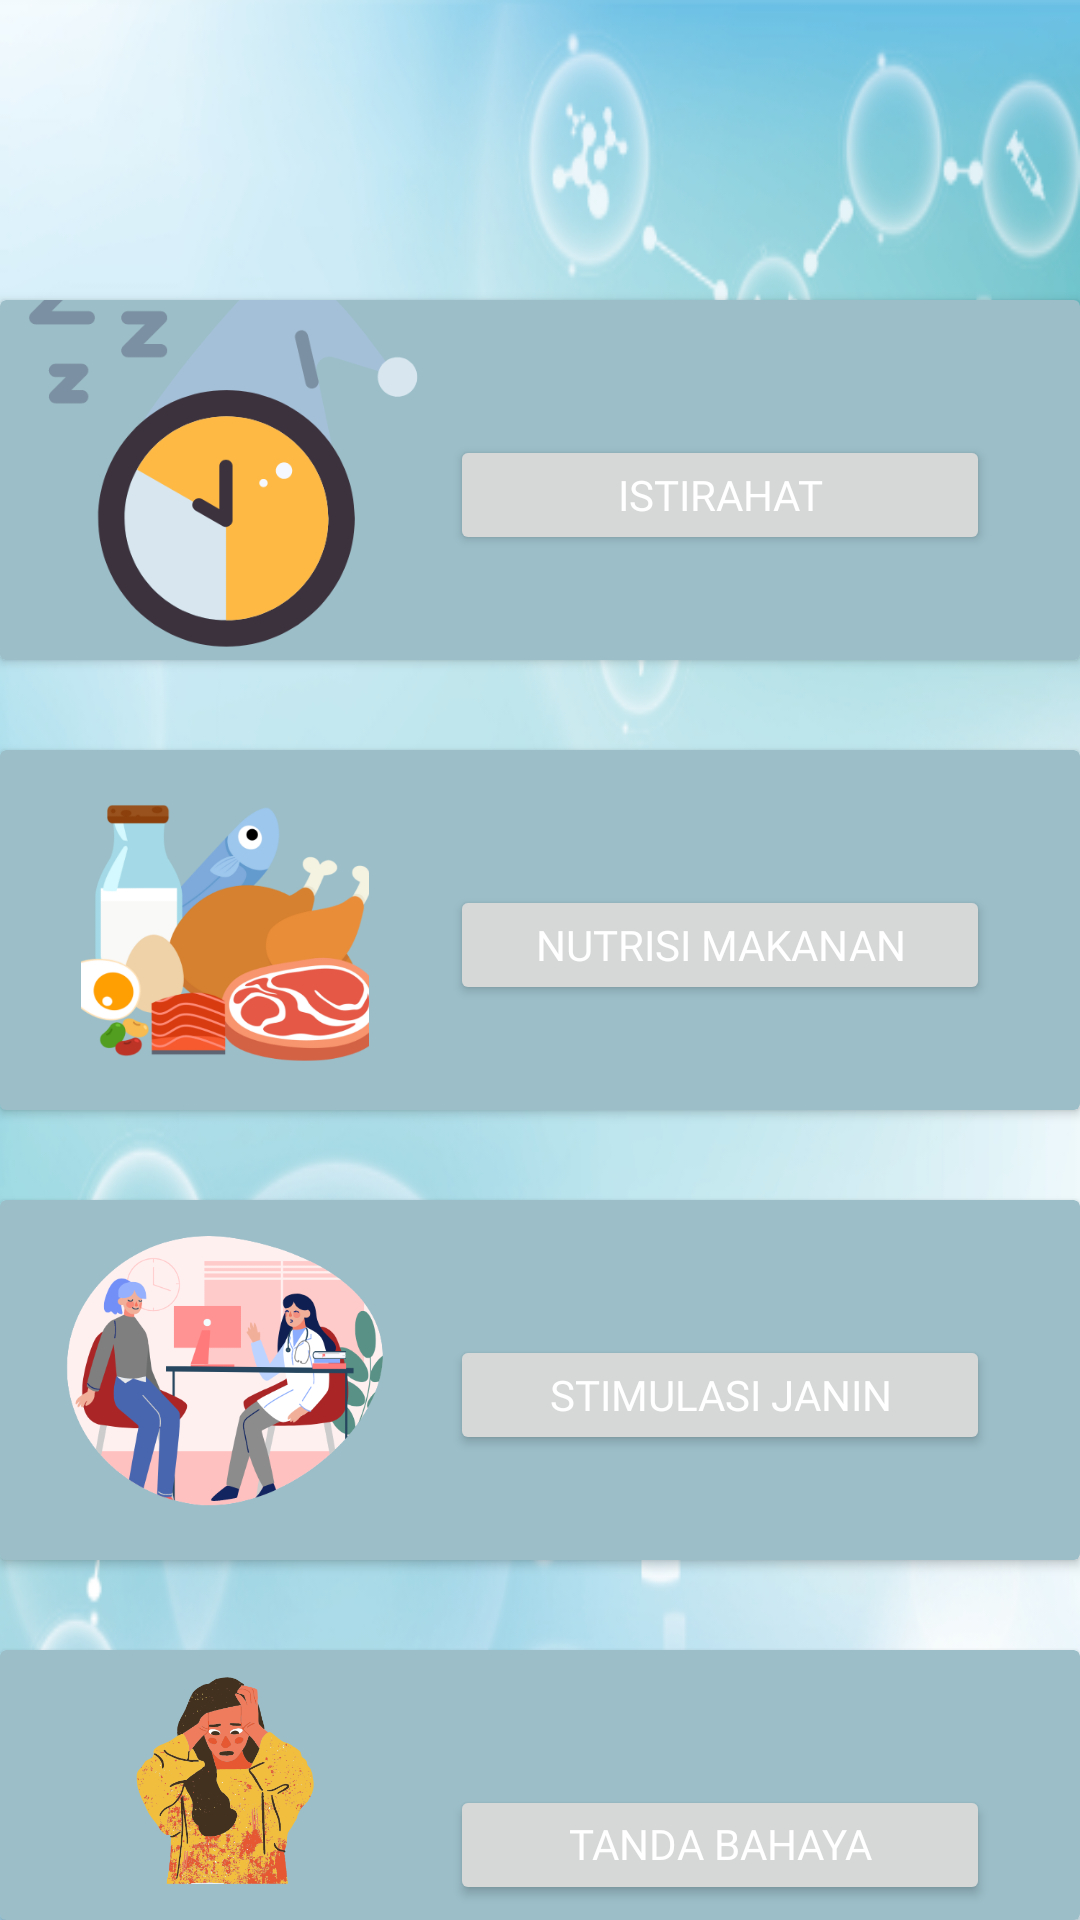

Reconstruct the res/layout file that produces this screen, plus the resources it refers to.
<!-- AndroidManifest.xml: application theme Theme.PosyanduEdu -->
<!-- res/layout/activity_kategori.xml -->
<?xml version="1.0" encoding="utf-8"?>
<RelativeLayout xmlns:android="http://schemas.android.com/apk/res/android"
    xmlns:app="http://schemas.android.com/apk/res-auto"
    xmlns:tools="http://schemas.android.com/tools"
    android:layout_width="match_parent"
    android:layout_height="match_parent"
    android:background="@drawable/background"
    tools:context=".KategoriActivity">
    <androidx.cardview.widget.CardView
        android:id="@+id/edu1"
        android:layout_width="360dp"
        android:layout_height="120dp"
        android:layout_marginTop="100dp"
        app:cardBackgroundColor="#9BBEC8">
        <LinearLayout
            android:layout_width="wrap_content"
            android:layout_height="wrap_content"
            android:orientation="vertical"/>

        <ImageView
            android:layout_width="150dp"
            android:layout_height="match_parent"
            android:src="@drawable/eisti"
            android:layout_marginTop="-20dp"
            tools:ignore="VectorDrawableCompat" />
        <Button
            android:id="@+id/kategori1"
            android:layout_width="180dp"
            android:layout_height="40dp"
            android:layout_marginLeft="150dp"
            android:layout_marginTop="45dp"
            android:text="ISTIRAHAT"
            android:fontFamily="@font/poppinsbold"
            android:textColor="@color/white"
            />
    </androidx.cardview.widget.CardView>

    <androidx.cardview.widget.CardView
        android:id="@+id/edu2"
        android:layout_width="360dp"
        android:layout_height="120dp"
        android:layout_marginTop="250dp"
        app:cardBackgroundColor="#9BBEC8">
        <LinearLayout
            android:layout_width="wrap_content"
            android:layout_height="wrap_content"
            android:orientation="vertical"/>

        <ImageView
            android:layout_width="150dp"
            android:layout_height="match_parent"
            android:src="@drawable/enutri"
            tools:ignore="VectorDrawableCompat" />

        <Button
            android:id="@+id/kategori2"
            android:layout_width="180dp"
            android:layout_height="40dp"
            android:layout_marginLeft="150dp"
            android:layout_marginTop="45dp"
            android:text="NUTRISI MAKANAN"
            android:fontFamily="@font/poppinsbold"
            android:textColor="@color/white"/>
    </androidx.cardview.widget.CardView>

    <androidx.cardview.widget.CardView
        android:id="@+id/edu3"
        android:layout_width="360dp"
        android:layout_height="120dp"
        android:layout_marginTop="400dp"
        app:cardBackgroundColor="#9BBEC8">

        <LinearLayout
            android:layout_width="wrap_content"
            android:layout_height="match_parent"
            android:orientation="vertical">

            <ImageView
                android:layout_width="150dp"
                android:layout_height="match_parent"
                android:src="@drawable/estimu"
                tools:ignore="VectorDrawableCompat" />
        </LinearLayout>

        <Button
            android:id="@+id/kategori3"
            android:layout_width="180dp"
            android:layout_height="40dp"
            android:layout_marginLeft="150dp"
            android:layout_marginTop="45dp"
            android:text="STIMULASI JANIN"
            android:fontFamily="@font/poppinsbold"
            android:textColor="@color/white"/>
    </androidx.cardview.widget.CardView>

    <androidx.cardview.widget.CardView
        android:id="@+id/edu4"
        android:layout_width="360dp"
        android:layout_height="120dp"
        android:layout_marginTop="550dp"
        app:cardBackgroundColor="#9BBEC8">

        <LinearLayout
            android:layout_width="wrap_content"
            android:layout_height="match_parent"
            android:orientation="vertical">

            <ImageView
                android:layout_width="150dp"
                android:layout_height="match_parent"
                android:src="@drawable/ebahaya"
                tools:ignore="VectorDrawableCompat" />


        </LinearLayout>

        <Button
            android:id="@+id/kategori4"
            android:layout_width="180dp"
            android:layout_height="40dp"
            android:layout_marginLeft="150dp"
            android:layout_marginTop="45dp"
            android:text="TANDA BAHAYA KEHAMILAN"
            android:fontFamily="@font/poppinsbold"
            android:textColor="@color/white"/>
    </androidx.cardview.widget.CardView>


</RelativeLayout>
<!-- resources referenced by this layout -->
<resources>
  <color name="white">#FFFFFF</color>
  <!-- drawable background: png bitmap (drawable, 192214 bytes) -->
  <!-- drawable ebahaya: png bitmap (drawable, 85538 bytes) -->
  <!-- drawable eisti: png bitmap (drawable, 24095 bytes) -->
  <!-- drawable enutri: png bitmap (drawable, 68899 bytes) -->
  <!-- drawable estimu: png bitmap (drawable, 45378 bytes) -->
  <style name="Theme.PosyanduEdu" parent="Base.Theme.PosyanduEdu" />
  <style name="Base.Theme.PosyanduEdu" parent="Theme.Material3.DayNight.NoActionBar">
          
          
      </style>
</resources>
